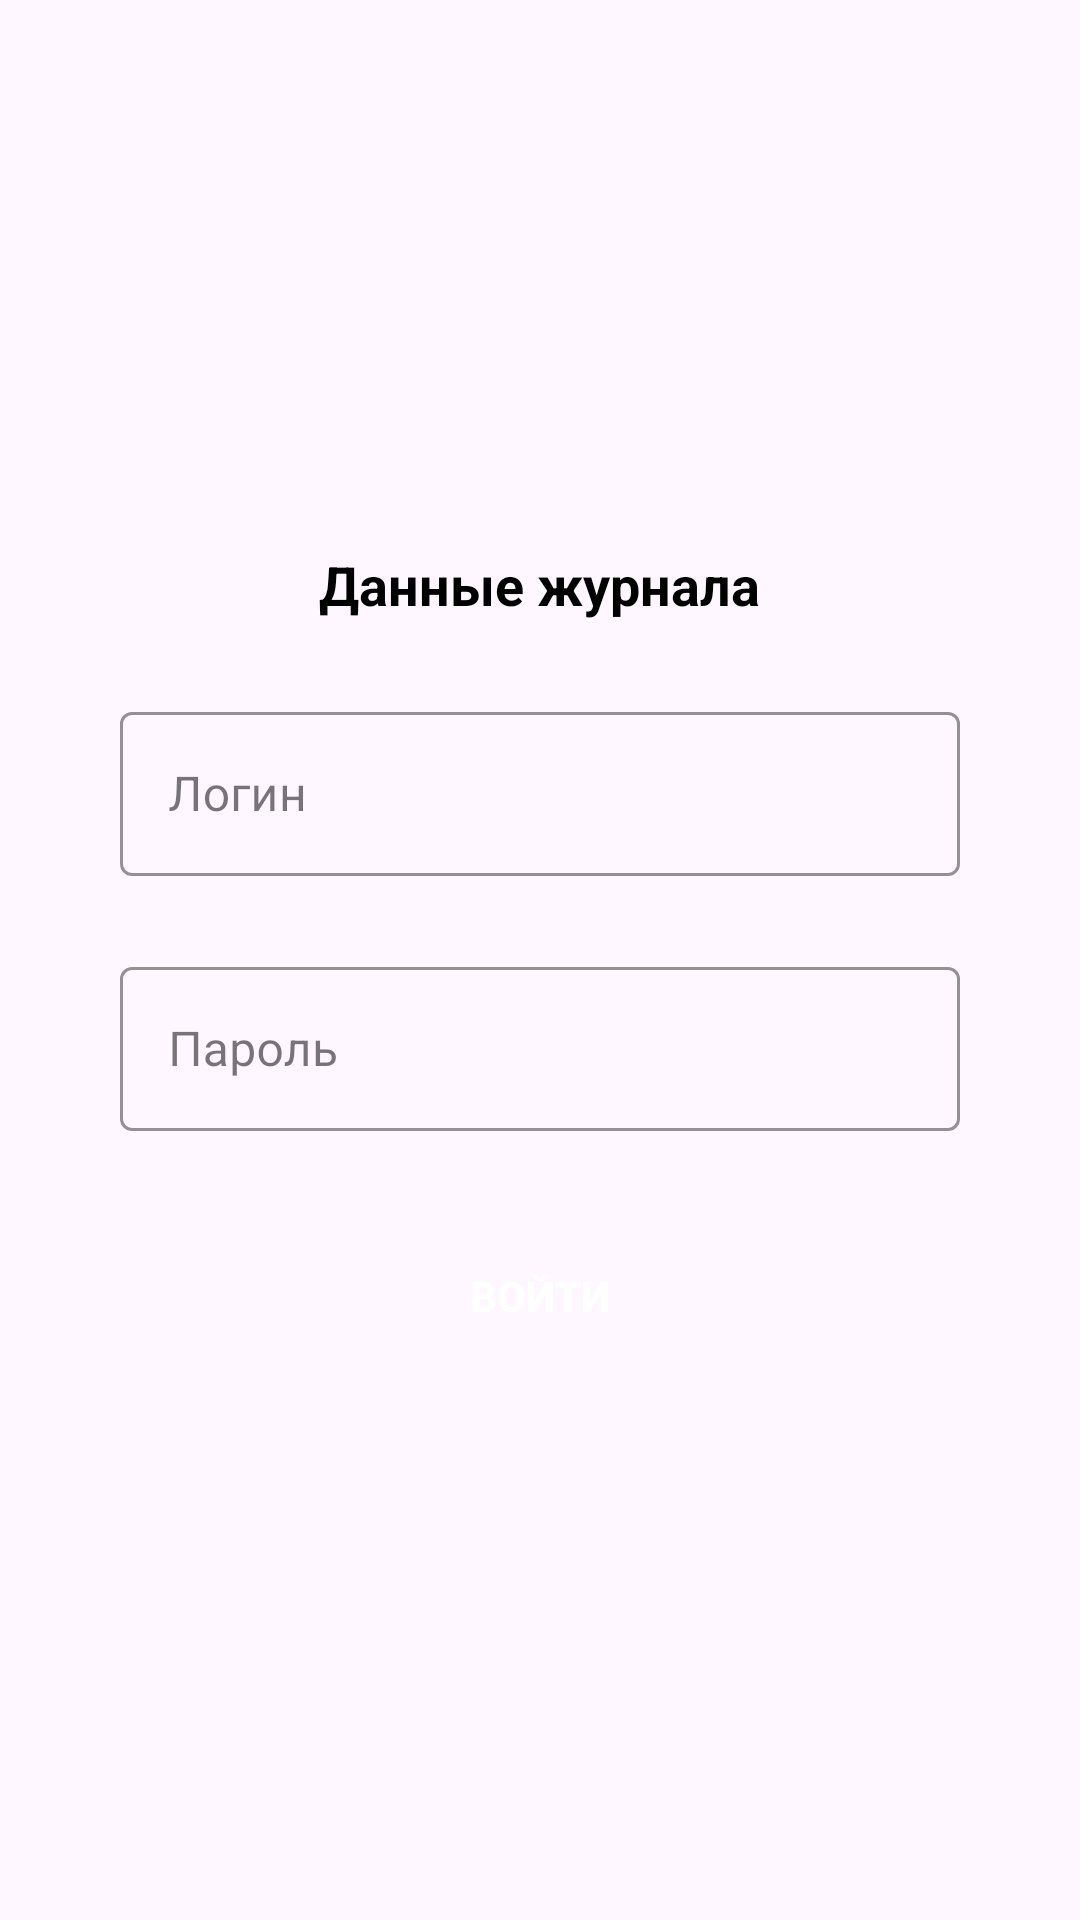

Reconstruct the res/layout file that produces this screen, plus the resources it refers to.
<!-- AndroidManifest.xml: application theme Theme.SheludeJournal -->
<!-- res/layout/activity_authorization.xml -->
<FrameLayout xmlns:android="http://schemas.android.com/apk/res/android"
    android:layout_width="match_parent"
    android:layout_height="match_parent"
    >

    <TextView
        android:id="@+id/tv_progressBar"
        android:layout_width="match_parent"
        android:layout_height="wrap_content"
        android:layout_gravity="center"
        android:text="Вход..."
        android:textSize="18sp"
        android:textStyle="bold"
        android:gravity="center"
        android:visibility="gone"
        />

    <LinearLayout
        android:id="@+id/ll_loginForm"
        android:orientation="vertical"
        android:layout_width="wrap_content"
        android:layout_height="wrap_content"
        android:layout_gravity="center"
        android:gravity="center">

        <TextView
            android:id="@+id/title"
            android:layout_width="wrap_content"
            android:layout_height="wrap_content"
            android:text="Данные журнала"
            android:textColor="@color/black"
            android:textSize="18sp"
            android:textStyle="bold"/>

        <com.google.android.material.textfield.TextInputLayout
            android:id="@+id/til_userLogin"
            android:layout_width="280dp"
            android:layout_height="60dp"
            android:layout_marginTop="25dp"
            style="@style/TextInputLayoutBasic"
            android:hint="Логин">


            <com.google.android.material.textfield.TextInputEditText
                android:id="@+id/tie_userLogin"
                android:layout_width="match_parent"
                android:layout_height="wrap_content"
                android:inputType="text"/>
        </com.google.android.material.textfield.TextInputLayout>

        <com.google.android.material.textfield.TextInputLayout
            android:id="@+id/til_userPassword"
            style="@style/TextInputLayoutBasic"
            android:layout_width="280dp"
            android:layout_height="60dp"
            android:layout_marginTop="25dp"
            android:hint="Пароль" >


            <com.google.android.material.textfield.TextInputEditText
                android:id="@+id/tie_userPassword"
                android:layout_width="match_parent"
                android:layout_height="wrap_content"
                android:inputType="text"/>

        </com.google.android.material.textfield.TextInputLayout>

        <androidx.appcompat.widget.AppCompatButton
            android:id="@+id/btn_login"
            android:layout_width="100dp"
            android:layout_height="50dp"
            android:layout_marginTop="30dp"
            style="@style/ButtonRed"
            android:text="Войти"
            android:textAllCaps="false" />

    </LinearLayout>

</FrameLayout>
<!-- resources referenced by this layout -->
<resources>
  <color name="black">#FF000000</color>
  <style name="ButtonRed" parent="TextAppearance.AppCompat.Button">
          <item name="textAllCaps">true</item>
          <item name="android:background">@drawable/shape_btn_background</item>
          <item name="android:textColor">@color/white</item>
          <item name="android:textStyle">bold</item>
      </style>
  <style name="TextInputLayoutBasic" parent="Widget.MaterialComponents.TextInputLayout.OutlinedBox">
          <item name="boxStrokeColor">@color/black</item>
          <item name="hintTextColor">@color/red</item>
          <item name="cursorColor">@color/red</item>
          <item name="android:state_multiline">false</item>
      </style>
  <style name="Theme.SheludeJournal" parent="Base.Theme.SheludeJournal" />
  <color name="white">#FFFFFFFF</color>
  <color name="red">#D50000</color>
  <style name="Base.Theme.SheludeJournal" parent="Theme.Material3.Light.NoActionBar">
          <item name="android:windowTranslucentStatus">true</item>
      </style>
</resources>
